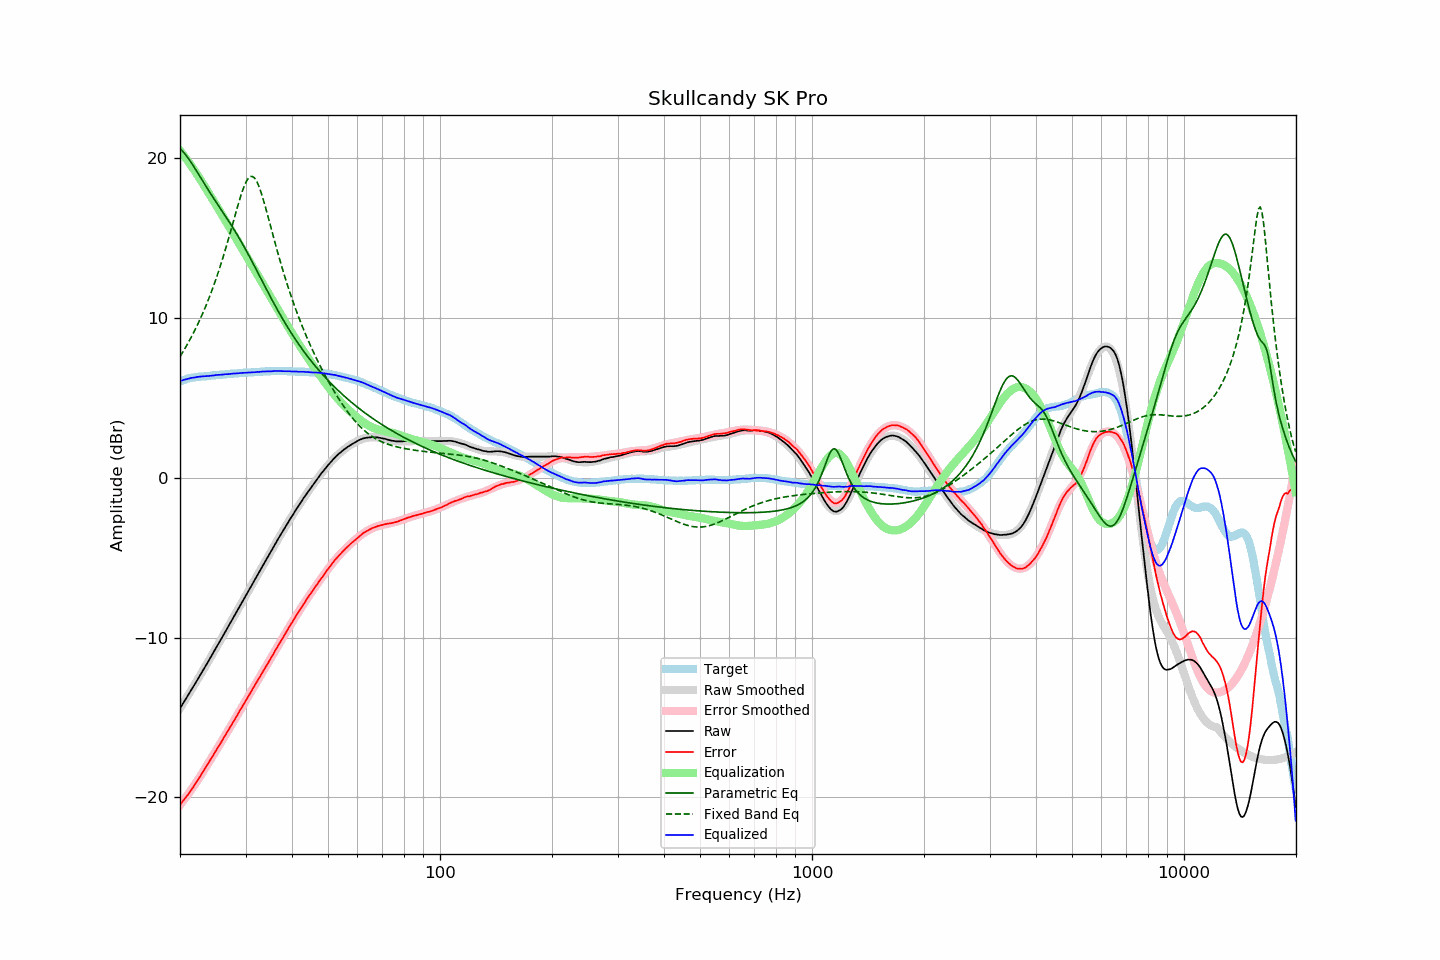

Values plotted in this chart, from the file beside it:
frequency, raw, error, smoothed, error_smoothed, equalization, parametric_eq, fixed_band_eq, equalized_raw, equalized_smoothed, target
20.00, -14.43, -20.47, -14.43, -20.48, 20.48, 20.60, 7.59, 6.05, 6.06, 6.03
20.20, -14.27, -20.35, -14.27, -20.36, 20.36, 20.51, 7.75, 6.08, 6.09, 6.07
20.40, -14.10, -20.21, -14.11, -20.22, 20.22, 20.41, 7.91, 6.12, 6.12, 6.11
20.61, -13.95, -20.09, -13.94, -20.09, 20.09, 20.29, 8.08, 6.14, 6.15, 6.14
20.81, -13.78, -19.96, -13.78, -19.95, 19.95, 20.16, 8.26, 6.17, 6.17, 6.18
21.02, -13.61, -19.83, -13.62, -19.81, 19.81, 20.03, 8.43, 6.20, 6.20, 6.22
21.23, -13.45, -19.69, -13.45, -19.67, 19.67, 19.88, 8.62, 6.22, 6.22, 6.24
21.44, -13.28, -19.54, -13.29, -19.53, 19.53, 19.73, 8.81, 6.25, 6.24, 6.26
21.66, -13.12, -19.40, -13.12, -19.39, 19.39, 19.58, 9.00, 6.26, 6.26, 6.28
21.87, -12.96, -19.25, -12.96, -19.24, 19.24, 19.42, 9.20, 6.28, 6.28, 6.29
22.09, -12.79, -19.10, -12.79, -19.09, 19.09, 19.26, 9.40, 6.30, 6.30, 6.31
22.31, -12.62, -18.94, -12.62, -18.94, 18.94, 19.09, 9.61, 6.32, 6.32, 6.32
22.54, -12.45, -18.78, -12.45, -18.78, 18.78, 18.93, 9.82, 6.33, 6.33, 6.33
22.76, -12.28, -18.62, -12.28, -18.62, 18.62, 18.76, 10.04, 6.34, 6.34, 6.34
22.99, -12.11, -18.45, -12.11, -18.46, 18.46, 18.60, 10.27, 6.35, 6.35, 6.34
23.22, -11.94, -18.29, -11.94, -18.30, 18.30, 18.44, 10.50, 6.35, 6.35, 6.35
23.45, -11.77, -18.13, -11.77, -18.13, 18.13, 18.27, 10.74, 6.36, 6.36, 6.35
23.69, -11.60, -17.97, -11.60, -17.97, 17.97, 18.11, 10.99, 6.37, 6.37, 6.36
23.92, -11.43, -17.80, -11.43, -17.81, 17.81, 17.95, 11.24, 6.38, 6.38, 6.37
24.16, -11.25, -17.64, -11.25, -17.64, 17.64, 17.79, 11.50, 6.39, 6.39, 6.39
24.40, -11.08, -17.49, -11.08, -17.48, 17.48, 17.64, 11.77, 6.40, 6.40, 6.41
24.65, -10.90, -17.31, -10.90, -17.31, 17.31, 17.48, 12.05, 6.41, 6.41, 6.41
24.89, -10.72, -17.14, -10.73, -17.15, 17.15, 17.33, 12.33, 6.43, 6.42, 6.42
25.14, -10.55, -16.98, -10.55, -16.98, 16.98, 17.18, 12.62, 6.43, 6.43, 6.43
25.39, -10.37, -16.81, -10.38, -16.82, 16.82, 17.03, 12.92, 6.45, 6.44, 6.44
25.65, -10.20, -16.66, -10.20, -16.65, 16.65, 16.87, 13.23, 6.45, 6.45, 6.46
25.91, -10.03, -16.48, -10.02, -16.48, 16.48, 16.72, 13.55, 6.46, 6.46, 6.46
26.16, -9.85, -16.31, -9.85, -16.32, 16.32, 16.57, 13.88, 6.47, 6.47, 6.46
26.43, -9.67, -16.15, -9.67, -16.15, 16.15, 16.42, 14.21, 6.47, 6.48, 6.47
26.69, -9.49, -15.97, -9.50, -15.98, 15.98, 16.27, 14.55, 6.49, 6.49, 6.48
26.96, -9.32, -15.82, -9.32, -15.81, 15.81, 16.11, 14.90, 6.49, 6.49, 6.50
27.23, -9.14, -15.65, -9.14, -15.64, 15.64, 15.96, 15.25, 6.50, 6.50, 6.51
27.50, -8.96, -15.48, -8.96, -15.48, 15.48, 15.80, 15.61, 6.51, 6.51, 6.52
27.77, -8.78, -15.30, -8.79, -15.31, 15.31, 15.64, 15.97, 6.53, 6.52, 6.52
28.05, -8.61, -15.15, -8.61, -15.14, 15.14, 15.48, 16.34, 6.52, 6.53, 6.53
28.33, -8.43, -14.96, -8.43, -14.96, 14.96, 15.31, 16.69, 6.53, 6.54, 6.53
28.62, -8.25, -14.80, -8.25, -14.79, 14.79, 15.14, 17.05, 6.54, 6.54, 6.54
28.90, -8.07, -14.62, -8.07, -14.62, 14.62, 14.97, 17.39, 6.55, 6.55, 6.55
29.19, -7.89, -14.44, -7.89, -14.45, 14.45, 14.80, 17.71, 6.56, 6.56, 6.55
29.48, -7.71, -14.29, -7.72, -14.28, 14.28, 14.62, 18.01, 6.57, 6.56, 6.58
29.78, -7.53, -14.11, -7.54, -14.11, 14.11, 14.44, 18.27, 6.58, 6.57, 6.57
30.08, -7.36, -13.95, -7.36, -13.94, 13.94, 14.26, 18.50, 6.57, 6.58, 6.58
30.38, -7.18, -13.76, -7.18, -13.77, 13.77, 14.07, 18.68, 6.58, 6.58, 6.58
30.68, -7.00, -13.60, -7.01, -13.60, 13.60, 13.89, 18.80, 6.60, 6.59, 6.60
30.99, -6.83, -13.43, -6.83, -13.43, 13.43, 13.70, 18.87, 6.59, 6.60, 6.59
31.30, -6.65, -13.26, -6.65, -13.26, 13.26, 13.51, 18.87, 6.60, 6.60, 6.60
31.61, -6.48, -13.09, -6.48, -13.09, 13.09, 13.31, 18.80, 6.61, 6.61, 6.61
31.93, -6.30, -12.92, -6.30, -12.92, 12.92, 13.12, 18.68, 6.61, 6.62, 6.62
32.24, -6.12, -12.73, -6.12, -12.75, 12.75, 12.92, 18.50, 6.63, 6.63, 6.61
32.57, -5.95, -12.59, -5.95, -12.58, 12.58, 12.73, 18.27, 6.63, 6.63, 6.63
32.89, -5.77, -12.41, -5.77, -12.41, 12.41, 12.53, 18.00, 6.64, 6.64, 6.64
33.22, -5.59, -12.24, -5.59, -12.24, 12.24, 12.34, 17.69, 6.65, 6.65, 6.65
33.55, -5.41, -12.06, -5.42, -12.07, 12.07, 12.14, 17.36, 6.66, 6.65, 6.65
33.89, -5.24, -11.90, -5.24, -11.90, 11.90, 11.95, 17.00, 6.65, 6.66, 6.66
34.23, -5.06, -11.73, -5.06, -11.73, 11.73, 11.75, 16.64, 6.66, 6.66, 6.67
34.57, -4.89, -11.56, -4.89, -11.55, 11.55, 11.56, 16.26, 6.66, 6.67, 6.67
34.92, -4.71, -11.38, -4.71, -11.38, 11.38, 11.37, 15.88, 6.67, 6.67, 6.67
35.27, -4.54, -11.22, -4.54, -11.21, 11.21, 11.18, 15.50, 6.67, 6.68, 6.68
35.62, -4.36, -11.04, -4.36, -11.04, 11.04, 11.00, 15.13, 6.68, 6.68, 6.68
35.97, -4.18, -10.86, -4.19, -10.87, 10.87, 10.81, 14.75, 6.69, 6.68, 6.68
... 635 more rows
